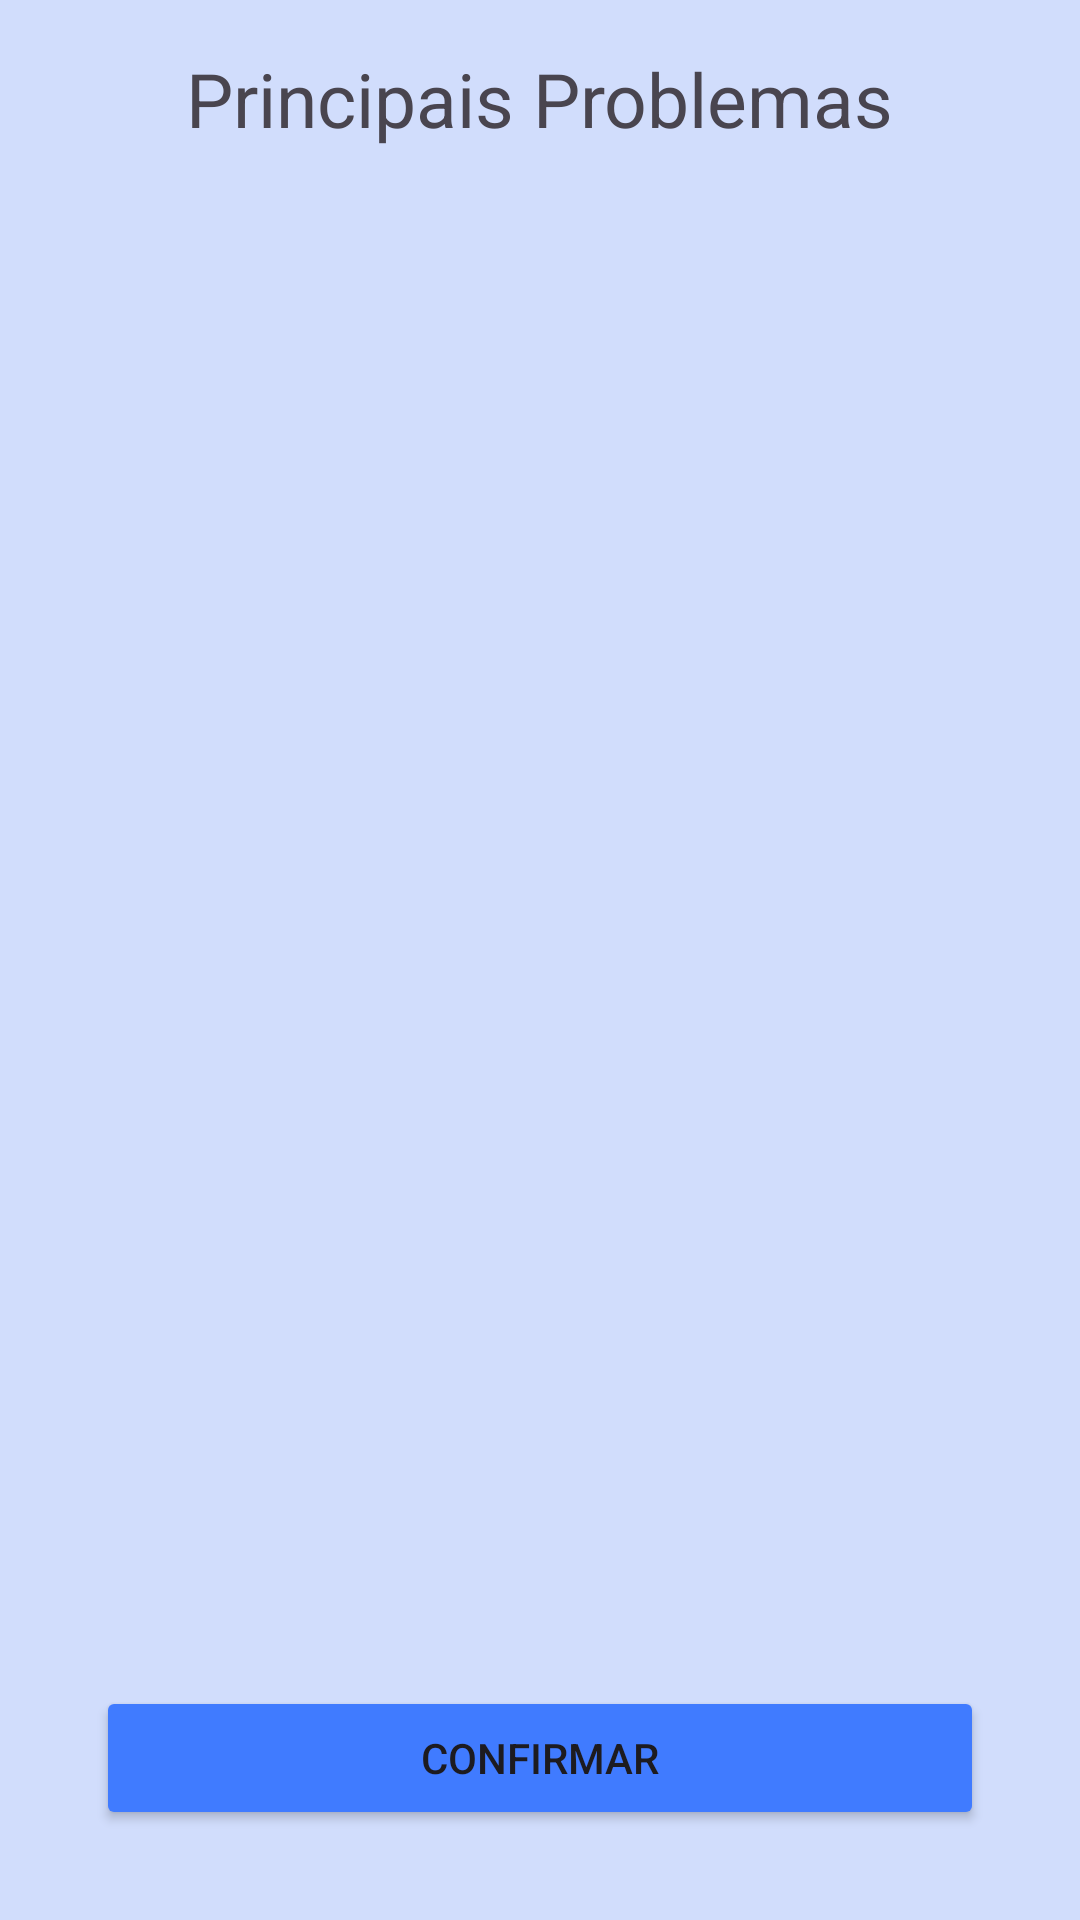

The Android layout XML behind this screen, and the referenced resources:
<!-- AndroidManifest.xml: application theme Theme.ElectionPollApplication -->
<!-- res/layout/activity_problem_set.xml -->
<?xml version="1.0" encoding="utf-8"?>
<androidx.constraintlayout.widget.ConstraintLayout xmlns:android="http://schemas.android.com/apk/res/android"
    xmlns:app="http://schemas.android.com/apk/res-auto"
    xmlns:tools="http://schemas.android.com/tools"
    android:id="@+id/main"
    android:layout_width="match_parent"
    android:layout_height="match_parent"
    android:background="#C4D6FBFF"
    android:backgroundTint="#C4D6FB"
    tools:context=".ProblemSetActivity">

    <TextView
        android:id="@+id/textView4"
        android:layout_width="wrap_content"
        android:layout_height="wrap_content"
        android:text="@string/principais_problemas"
        android:textSize="25sp"
        app:layout_constraintTop_toTopOf="parent"
        app:layout_constraintStart_toStartOf="parent"
        app:layout_constraintEnd_toEndOf="parent"
        android:layout_marginTop="16dp" />

    <androidx.recyclerview.widget.RecyclerView
        android:id="@+id/problemSetRecyclerView"
        android:layout_width="0dp"
        android:layout_height="0dp"
        android:clipToPadding="false"
        android:padding="8dp"
        app:layout_constraintBottom_toTopOf="@id/confirmBtn"
        app:layout_constraintEnd_toEndOf="parent"
        app:layout_constraintHorizontal_bias="0.0"
        app:layout_constraintStart_toStartOf="parent"
        app:layout_constraintTop_toBottomOf="@id/textView4"
        app:layout_constraintVertical_bias="1.0"
        tools:listitem="@layout/item_problem_set" />

    <Button
        android:id="@+id/confirmBtn"
        android:layout_width="0dp"
        android:layout_height="wrap_content"
        android:layout_marginHorizontal="32dp"
        android:layout_marginBottom="30dp"
        android:backgroundTint="#407BFF"
        android:text="Confirmar"
        app:layout_constraintBottom_toBottomOf="parent"
        app:layout_constraintStart_toStartOf="parent"
        app:layout_constraintEnd_toEndOf="parent" />

</androidx.constraintlayout.widget.ConstraintLayout>
<!-- res/layout/item_problem_set.xml (included above) -->
<?xml version="1.0" encoding="utf-8"?>
<LinearLayout xmlns:android="http://schemas.android.com/apk/res/android"
    xmlns:app="http://schemas.android.com/apk/res-auto"
    xmlns:tools="http://schemas.android.com/tools"
    android:layout_width="match_parent"
    android:layout_height="wrap_content"
    android:padding="8dp"
    android:orientation="vertical">

    <androidx.cardview.widget.CardView
        android:id="@+id/cardProblem"
        android:layout_width="match_parent"
        android:layout_height="wrap_content"
        app:cardCornerRadius="12dp"
        app:cardElevation="6dp"
        app:cardUseCompatPadding="true"
        android:layout_marginVertical="6dp">

        <LinearLayout
            android:layout_width="match_parent"
            android:layout_height="wrap_content"
            android:orientation="horizontal"
            android:gravity="center_vertical"
            android:padding="16dp">

            <CheckBox
                android:id="@+id/checkProblem"
                android:layout_width="wrap_content"
                android:layout_height="wrap_content"
                android:focusable="false"
                android:focusableInTouchMode="false" />

            <TextView
                android:id="@+id/textProblemTitle"
                android:layout_width="0dp"
                android:layout_height="wrap_content"
                android:layout_marginStart="12dp"
                android:layout_weight="1"
                android:text="Título do Problema"
                android:textSize="16sp"
                android:textStyle="bold"
                android:textColor="@android:color/black"
                tools:text="Servidor fora do ar" />

        </LinearLayout>

    </androidx.cardview.widget.CardView>

</LinearLayout>
<!-- resources referenced by this layout -->
<resources>
  <string name="principais_problemas">Principais Problemas</string>
  <style name="Theme.ElectionPollApplication" parent="Base.Theme.ElectionPollApplication" />
  <style name="Base.Theme.ElectionPollApplication" parent="Theme.Material3.DayNight.NoActionBar">
          
          
      </style>
</resources>
